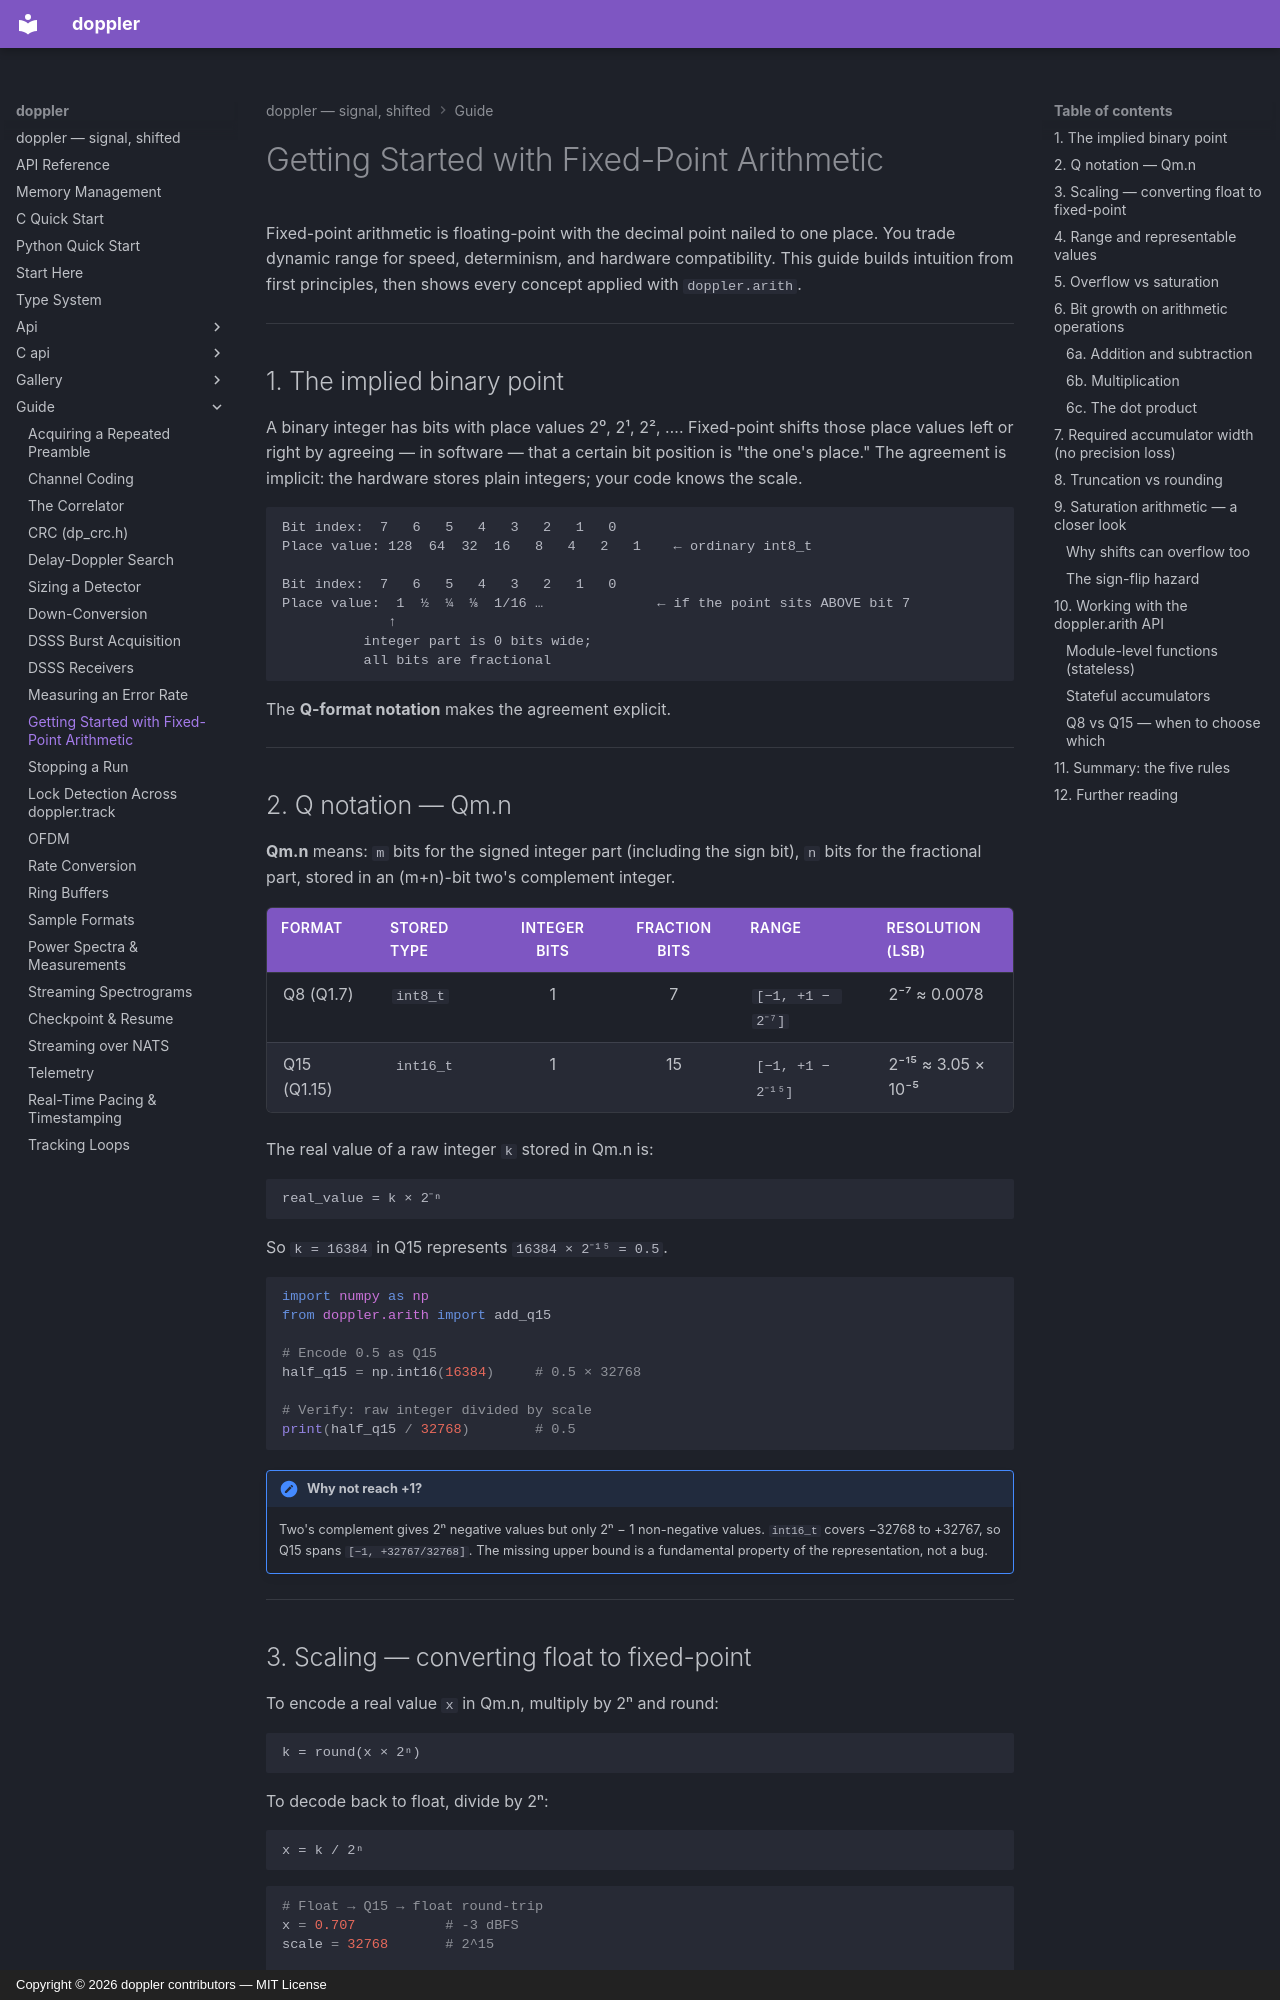

repository: doppler-dsp/doppler · page: guide/fixed-point/index.html · generator: mkdocs · copyright: Copyright © 2026 doppler contributors — MIT License

---
description: "Q15 / UQ15 types and quantization"
---

# Getting Started with Fixed-Point Arithmetic

Fixed-point arithmetic is floating-point with the decimal point nailed to one
place. You trade dynamic range for speed, determinism, and hardware
compatibility. This guide builds intuition from first principles, then shows
every concept applied with `doppler.arith`.

______________________________________________________________________

## 1. The implied binary point

A binary integer has bits with place values 2⁰, 2¹, 2², …. Fixed-point
shifts those place values left or right by agreeing — in software — that a
certain bit position is "the one's place." The agreement is implicit: the
hardware stores plain integers; your code knows the scale.

```
Bit index:  7   6   5   4   3   2   1   0
Place value: 128  64  32  16   8   4   2   1    ← ordinary int8_t

Bit index:  7   6   5   4   3   2   1   0
Place value:  1  ½  ¼  ⅛  1/16 …              ← if the point sits ABOVE bit 7
             ↑
          integer part is 0 bits wide;
          all bits are fractional
```

The **Q-format notation** makes the agreement explicit.

______________________________________________________________________

## 2. Q notation — Qm.n

**Qm.n** means: `m` bits for the signed integer part (including the sign bit),
`n` bits for the fractional part, stored in an (m+n)-bit two's complement
integer.

| Format      | Stored type | Integer bits | Fraction bits | Range             | Resolution (LSB)   |
| ----------- | ----------- | :----------: | :-----------: | ----------------- | ------------------ |
| Q8 (Q1.7)   | `int8_t`    |      1       |       7       | `[−1, +1 − 2⁻⁷]`  | 2⁻⁷ ≈ 0.0078       |
| Q15 (Q1.15) | `int16_t`   |      1       |      15       | `[−1, +1 − 2⁻¹⁵]` | 2⁻¹⁵ ≈ 3.05 × 10⁻⁵ |

The real value of a raw integer `k` stored in Qm.n is:

```
real_value = k × 2⁻ⁿ
```

So `k = 16384` in Q15 represents `16384 × 2⁻¹⁵ = 0.5`.

```python
import numpy as np
from doppler.arith import add_q15

# Encode 0.5 as Q15
half_q15 = np.int16(16384)     # 0.5 × 32768

# Verify: raw integer divided by scale
print(half_q15 / 32768)        # 0.5
```

!!! note "Why not reach +1?"

    Two's complement gives 2ⁿ negative values but only 2ⁿ − 1 non-negative
    values. `int16_t` covers −32768 to +32767, so Q15 spans `[−1, +32767/32768]`.
    The missing upper bound is a fundamental property of the representation, not
    a bug.

______________________________________________________________________
